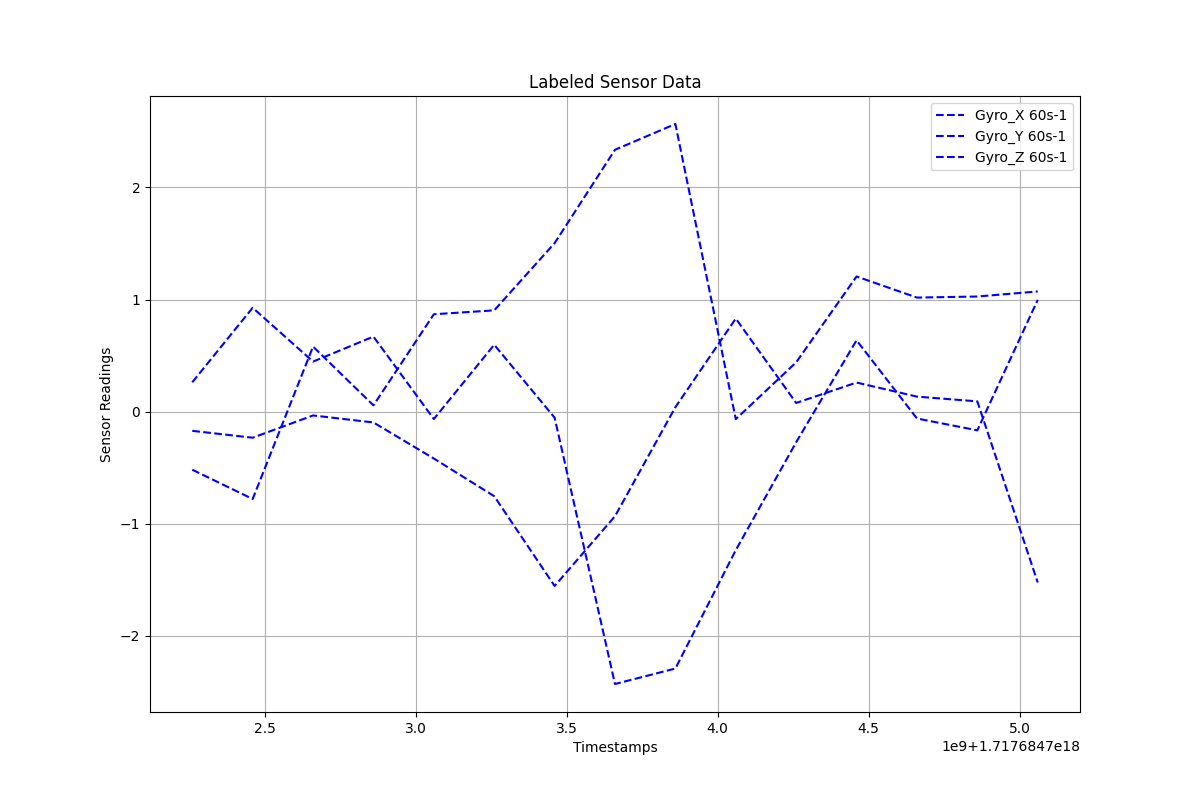

Source data for this figure (header and first rows):
Timestamps, Gyro_X, Gyro_Y, Gyro_Z, Label
1.7176847022601608e+18, -0.517, -0.1703, 0.2627, 60s-1
1.7176847024601608e+18, -0.7783, -0.2317, 0.9273, 60s-1
1.7176847026601608e+18, 0.5809, -0.03311, 0.4474, 60s-1
1.7176847028601608e+18, 0.05709, -0.09564, 0.6701, 60s-1
1.7176847030601608e+18, 0.8694, -0.4172, -0.06502, 60s-1
1.7176847032601608e+18, 0.9042, -0.7533, 0.5974, 60s-1
1.7176847034601608e+18, 1.504, -1.554, -0.05302, 60s-1
1.7176847036601608e+18, 2.337, -0.9316, -2.428, 60s-1
1.7176847038601608e+18, 2.566, 0.04073, -2.29, 60s-1
1.7176847040601608e+18, -0.06609, 0.8311, -1.234, 60s-1
1.7176847042601608e+18, 0.4405, 0.07826, -0.2719, 60s-1
1.7176847044601608e+18, 1.206, 0.2603, 0.637, 60s-1
1.7176847046601608e+18, 1.018, 0.1348, -0.06013, 60s-1
1.7176847048601608e+18, 1.028, 0.09248, -0.1658, 60s-1
1.7176847050601608e+18, 1.073, -1.523, 0.9977, 60s-1
1.7176847052601608e+18, , , , 60s-1
